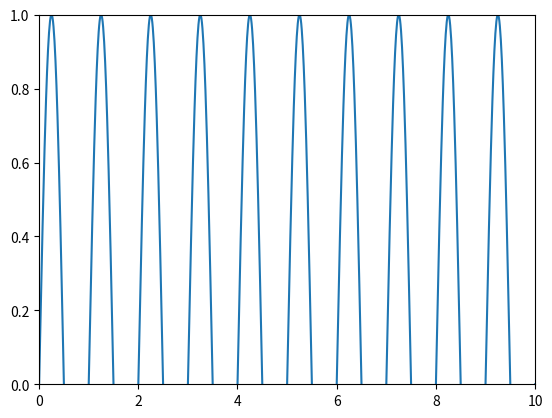

Python code for this plot:
import matplotlib.pyplot as plt
from matplotlib.animation import FuncAnimation

import numpy as np

# Создаем объект фигуры и оси
fig, ax = plt.subplots()
ax.set_xlim([0, 10])
ax.set_ylim([0, 1])

# Создаем объект линии на оси
line, = ax.plot([], [])

# Функция для обновления данных на графике
def update_line(num):
    x = np.linspace(0, 10, 1000)
    y = np.sin(2 * np.pi * (x - 0.01 * num))
    line.set_data(x, y)
    return line,

# Анимируем график
ani = FuncAnimation(fig, update_line, frames=100, interval=50, blit=True)

# Отображаем график
plt.show()
